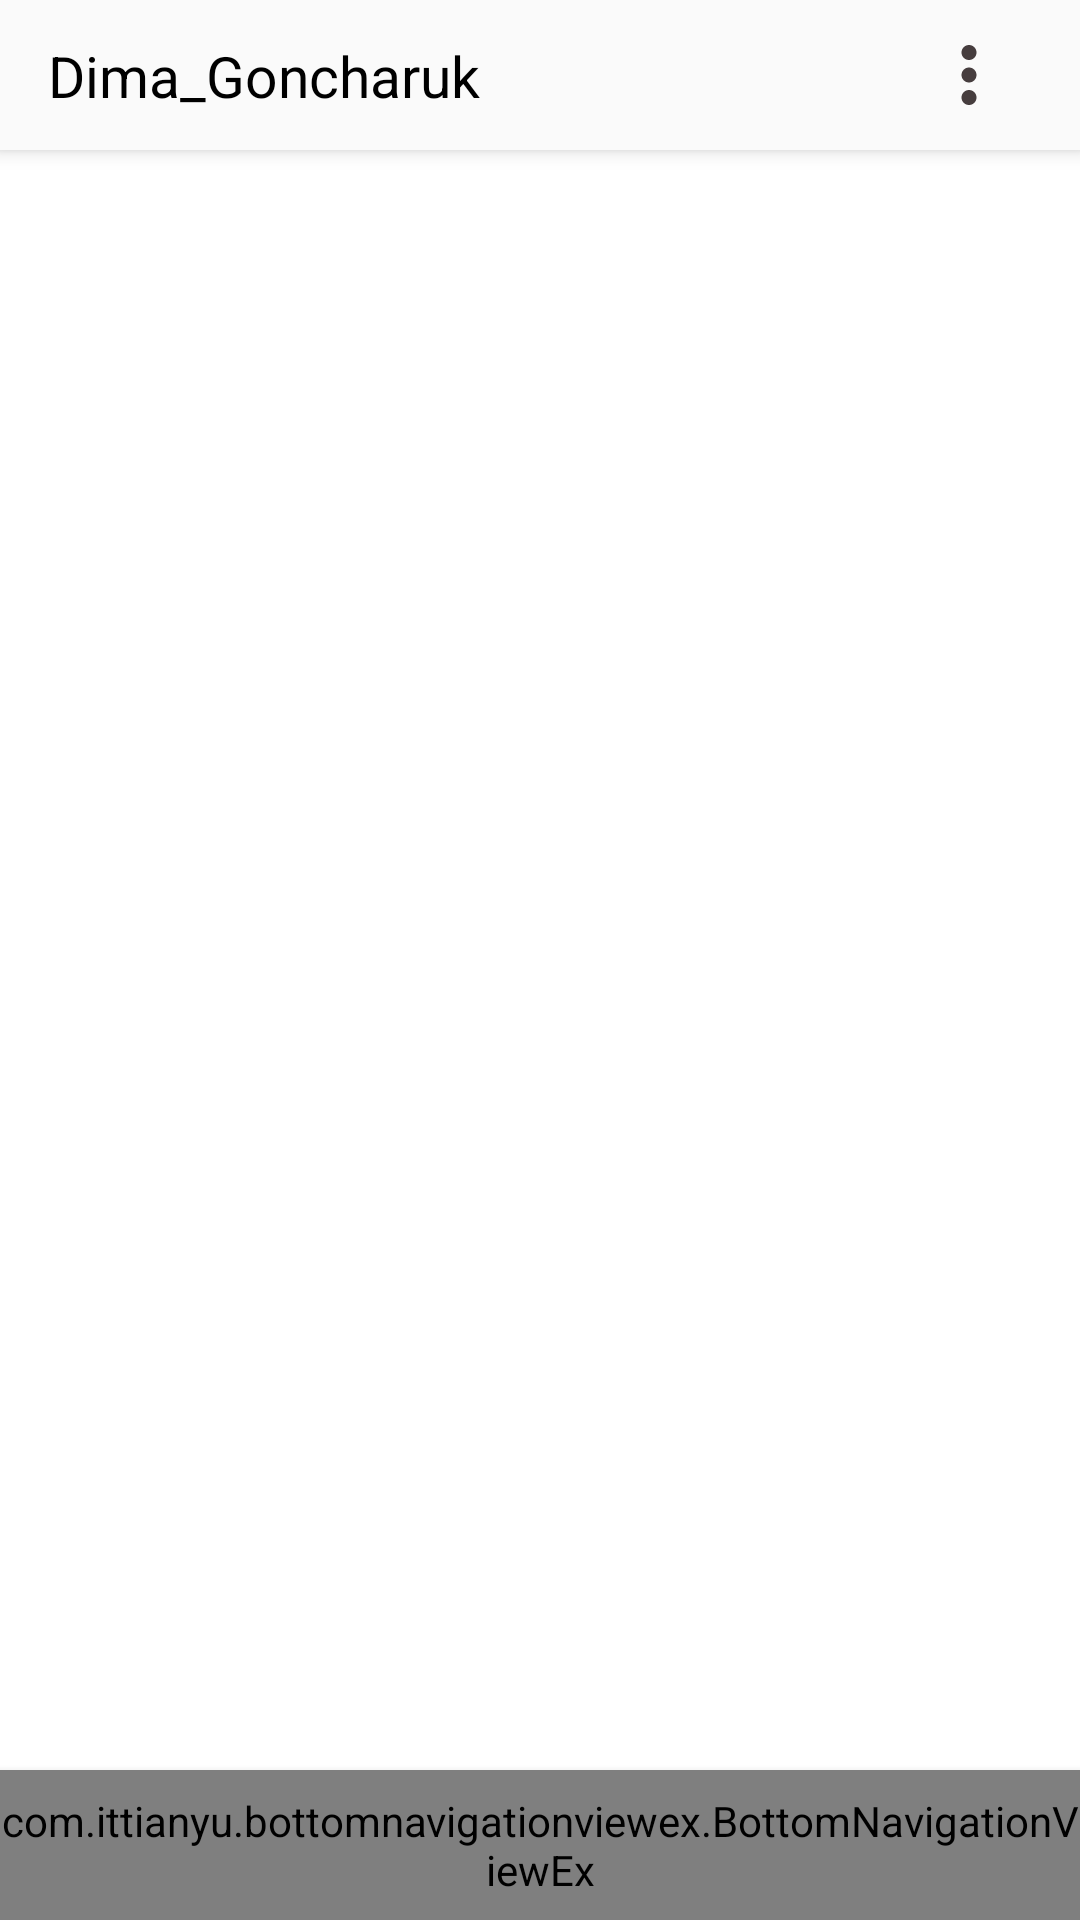

This screen was rendered from an Android layout file. Write that file and the resources it references.
<!-- AndroidManifest.xml: application theme AppTheme -->
<!-- res/layout/activity_main.xml -->
<?xml version="1.0" encoding="utf-8"?>
<androidx.constraintlayout.widget.ConstraintLayout xmlns:android="http://schemas.android.com/apk/res/android"
    xmlns:tools="http://schemas.android.com/tools"
    android:layout_width="match_parent"
    android:layout_height="match_parent"
    android:background="@color/WHITE"
    xmlns:app="http://schemas.android.com/apk/res-auto"
    tools:context=".activity.MainActivity">

    <androidx.appcompat.widget.Toolbar
        android:layout_width="match_parent"
        android:layout_height="50dp"
        android:elevation="4dp"
        android:background="@color/whitish"
        tools:ignore="MissingConstraints">

        <androidx.constraintlayout.widget.ConstraintLayout
            android:layout_width="match_parent"
            android:layout_height="wrap_content">

            <TextView
                android:id="@+id/textView"
                android:layout_width="wrap_content"
                android:layout_height="match_parent"
                android:text="Dima_Goncharuk"
                android:textSize="19sp"
                android:textColor="@android:color/black"
                app:layout_constraintBottom_toBottomOf="parent"
                app:layout_constraintLeft_toLeftOf="parent"
                app:layout_constraintTop_toTopOf="parent" />

            <ImageView
                android:layout_width="50dp"
                android:layout_height="50dp"
                android:padding="10dp"
                android:src="@drawable/ic_more"
                app:layout_constraintBottom_toBottomOf="parent"
                app:layout_constraintEnd_toEndOf="parent"
                android:onClick="onClickImage"
                app:layout_constraintHorizontal_bias="0.92"
                app:layout_constraintLeft_toRightOf="parent"
                app:layout_constraintStart_toEndOf="@+id/textView"
                app:layout_constraintTop_toTopOf="parent"
                app:layout_constraintVertical_bias="0.0" />

        </androidx.constraintlayout.widget.ConstraintLayout>

    </androidx.appcompat.widget.Toolbar>


    <com.ittianyu.bottomnavigationviewex.BottomNavigationViewEx
        android:id="@+id/bottom_navigation_view"
        android:layout_width="match_parent"
        android:layout_height="50dp"
        android:background="@color/whitish"
        app:layout_constraintBottom_toBottomOf="parent"
        android:elevation="4dp"
        app:menu="@menu/bottom_navigation_menu"
        tools:ignore="MissingConstraints">

    </com.ittianyu.bottomnavigationviewex.BottomNavigationViewEx>

</androidx.constraintlayout.widget.ConstraintLayout>
<!-- resources referenced by this layout -->
<resources>
  <color name="WHITE">#FFFFFF</color>
  <color name="whitish">#FAFAFA</color>
  <!-- drawable ic_more (drawable-anydpi) -->
  <vector xmlns:android="http://schemas.android.com/apk/res/android"
      android:width="15dp"
      android:height="15dp"
      android:viewportWidth="24"
      android:viewportHeight="24"
      android:tint="#190D0E"
      android:alpha="0.8">
    <path
        android:fillColor="@android:color/white"
        android:pathData="M12,8c1.1,0 2,-0.9 2,-2s-0.9,-2 -2,-2 -2,0.9 -2,2 0.9,2 2,2zM12,10c-1.1,0 -2,0.9 -2,2s0.9,2 2,2 2,-0.9 2,-2 -0.9,-2 -2,-2zM12,16c-1.1,0 -2,0.9 -2,2s0.9,2 2,2 2,-0.9 2,-2 -0.9,-2 -2,-2z"/>
  </vector>
  <style name="AppTheme" parent="Theme.AppCompat.Light.NoActionBar">
          
          <item name="colorPrimary">@color/colorPrimary</item>
          <item name="colorPrimaryDark">@color/colorPrimaryDark</item>
          <item name="colorAccent">@color/colorAccent</item>
          
      </style>
  <color name="colorPrimary">#6200EE</color>
  <color name="colorPrimaryDark">#3700B3</color>
  <color name="colorAccent">#03DAC5</color>
</resources>
